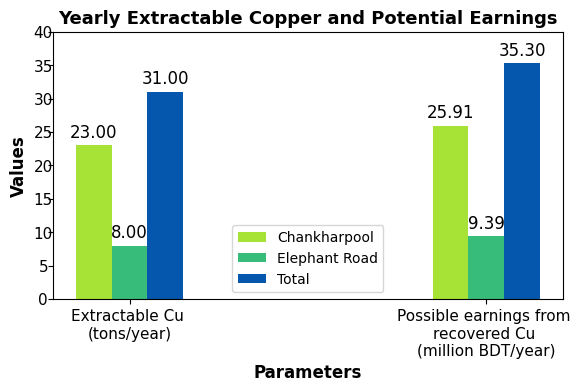

Recreate this plot in Python.
import matplotlib.pyplot as plt
import numpy as np

# Data for extractable copper and potential earnings
parameters_yearly = ["Extractable Cu \n(tons/year)", "Possible earnings from \nrecovered Cu \n(million BDT/year)"]
chankharpool_values_yearly = [23, 25.91]
elephant_road_values_yearly = [8, 9.39]
total_values_yearly = [31, 35.30]

# Set font to Times New Roman
plt.rcParams["font.family"] = "Times New Roman"

# Bar chart for Extractable Cu with iron solution (tons/year) and Potential Earnings (million BDT/year)
x = np.arange(len(parameters_yearly))

fig, ax = plt.subplots(figsize=(6, 4), dpi=300)
bar_width = 0.1

# Bar chart for Chankharpool
bars1 = ax.bar(x - bar_width, chankharpool_values_yearly, bar_width,
               label='Chankharpool', color='#a7e237')

# Bar chart for Elephant Road
bars2 = ax.bar(x, elephant_road_values_yearly, bar_width,
               label='Elephant Road', color='#37bd79')

# Bar chart for Total
bars3 = ax.bar(x + bar_width, total_values_yearly, bar_width,
               label='Total', color='#0457ac')

# Add some text for labels, title, and axes ticks
ax.set_xlabel('Parameters', fontname='Times New Roman', weight='bold', fontsize=12)
ax.set_ylabel('Values', fontname='Times New Roman', weight='bold', fontsize=12)
ax.set_title('Yearly Extractable Copper and Potential Earnings',
             fontname='Times New Roman', weight='bold', fontsize=13)
ax.set_xticks(x)
ax.set_xticklabels(parameters_yearly, rotation=00, ha='center',
                   fontname='Times New Roman', weight='regular', fontsize=11)
ax.legend()
ax.set_yticks(np.arange(0, 41, 5))  # Y-ticks up to 40
ax.set_yticklabels(range(0, 45, 5), rotation=00, ha='center',
                   fontname='Times New Roman', weight='regular', fontsize=11)

# Add data labels
def add_labels(bars):
    for bar in bars:
        height = bar.get_height()
        ax.annotate(f'{height:.2f}',
                    xy=(bar.get_x() + bar.get_width() / 2, height),
                    xytext=(0, 3),  # 3 points vertical offset
                    textcoords="offset points",
                    ha='center', va='bottom',
                    fontname='Times New Roman', fontsize=12)

add_labels(bars1)
add_labels(bars2)
add_labels(bars3)

plt.tight_layout()
plt.show()
